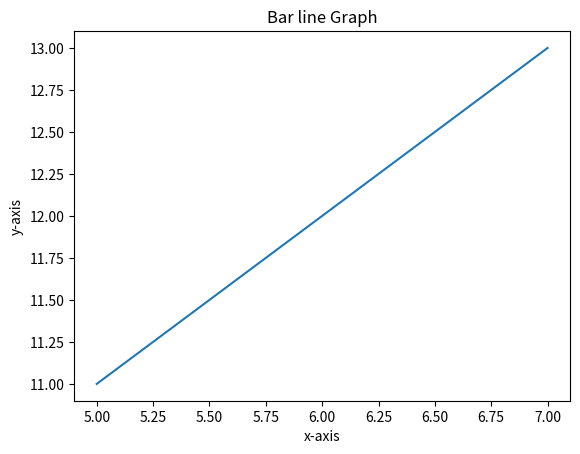

Write Python code to recreate this figure.
import matplotlib .pyplot as plt
x=[5,6,7]
y =[11,12,13]
plt.plot(x,y)
plt.title("Bar line Graph")
plt.xlabel("x-axis")
plt.ylabel("y-axis")
plt.show() 
